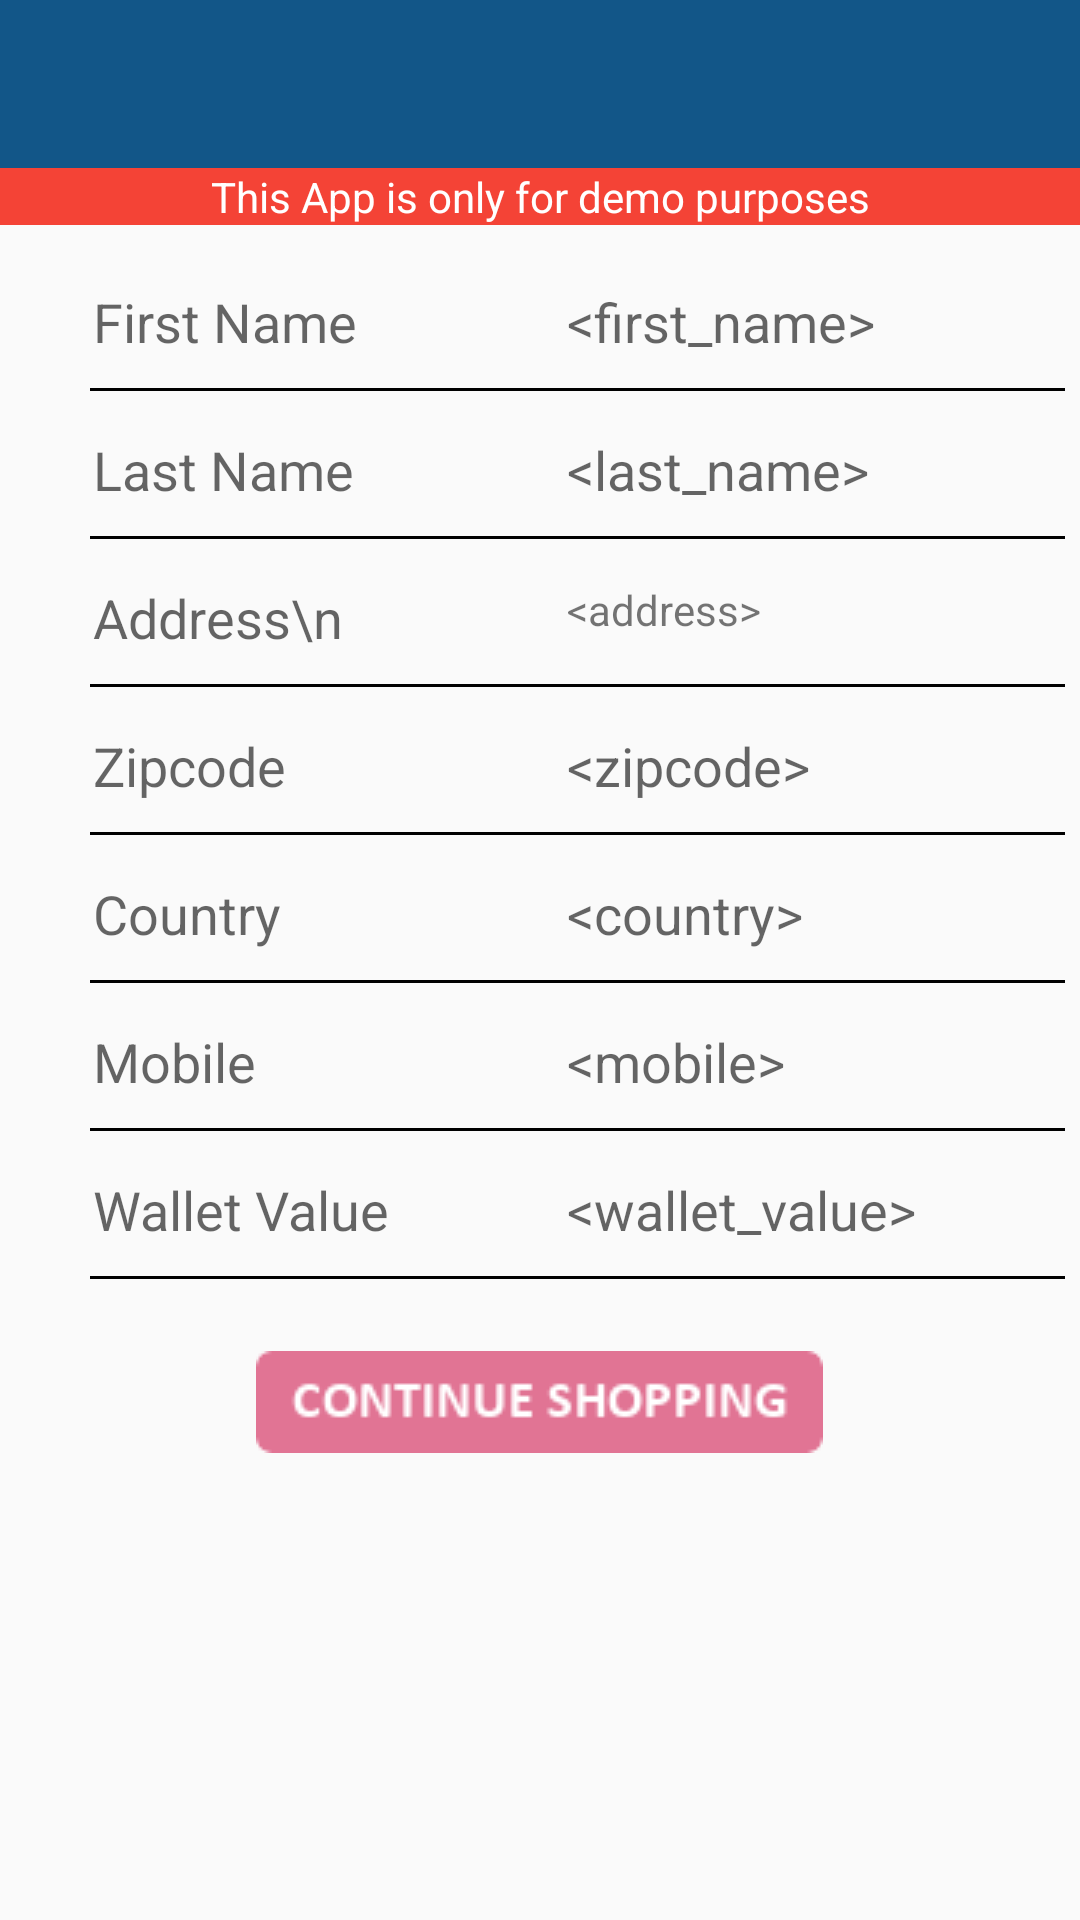

Produce the Android XML layout that renders to this screen, including the resource entries it uses.
<!-- AndroidManifest.xml: application theme MyMaterialTheme -->
<!-- res/layout/activity_customer_profile.xml -->
<?xml version="1.0" encoding="utf-8"?>
<RelativeLayout xmlns:android="http://schemas.android.com/apk/res/android"
    xmlns:app="http://schemas.android.com/apk/res-auto"
    xmlns:tools="http://schemas.android.com/tools"
    android:layout_width="match_parent"
    android:layout_height="match_parent"
    tools:context="com.theleafapps.pro.shopnick.ui.CustomerProfileActivity">

    <android.support.design.widget.AppBarLayout
        android:id="@+id/customer_profile_screen_toolbar"
        android:layout_width="match_parent"
        android:layout_height="wrap_content"
        android:theme="@style/ThemeOverlay.AppCompat.Dark.ActionBar">

        <android.support.v7.widget.Toolbar
            android:id="@+id/toolbar_customer_profile"
            android:layout_width="match_parent"
            android:layout_height="?attr/actionBarSize"
            android:background="?attr/colorPrimary"
            app:layout_scrollFlags="scroll|enterAlways"
            app:popupTheme="@style/ThemeOverlay.AppCompat.Light" />
    </android.support.design.widget.AppBarLayout>

    <LinearLayout
        android:id="@+id/disclaimer_customer_profile"
        android:layout_width="match_parent"
        android:layout_height="wrap_content"
        android:layout_below="@+id/customer_profile_screen_toolbar"
        android:background="@color/red_500"
        android:orientation="horizontal">

        <TextView
            android:layout_width="match_parent"
            android:layout_height="wrap_content"
            android:text="@string/disclaimer"
            android:textAlignment="center"
            android:textColor="#ffffff" />
    </LinearLayout>

    <TextView
        android:id="@+id/c_first_name"
        android:layout_width="wrap_content"
        android:layout_height="wrap_content"
        android:layout_alignParentLeft="true"
        android:layout_alignParentStart="true"
        android:layout_below="@+id/disclaimer_customer_profile"
        android:layout_marginLeft="31dp"
        android:layout_marginStart="31dp"
        android:layout_marginTop="20dp"
        android:text="First Name"
        android:textAppearance="?android:attr/textAppearanceMedium" />

    <View
        android:id="@+id/ruler1"
        android:layout_width="fill_parent"
        android:layout_height="1dp"
        android:layout_below="@+id/c_first_name"
        android:layout_marginBottom="4dp"
        android:layout_marginLeft="30dp"
        android:layout_marginRight="5dp"
        android:layout_marginTop="10dp"
        android:background="#000000" />

    <TextView
        android:id="@+id/c_last_name"
        android:layout_width="wrap_content"
        android:layout_height="wrap_content"
        android:layout_alignLeft="@+id/c_first_name"
        android:layout_alignStart="@+id/c_first_name"
        android:layout_below="@+id/c_first_name"
        android:layout_marginTop="25dp"
        android:text="Last Name"
        android:textAppearance="?android:attr/textAppearanceMedium" />

    <View
        android:id="@+id/ruler2"
        android:layout_width="fill_parent"
        android:layout_height="1dp"
        android:layout_below="@+id/c_last_name"
        android:layout_marginBottom="4dp"
        android:layout_marginLeft="30dp"
        android:layout_marginRight="5dp"
        android:layout_marginTop="10dp"
        android:background="#000000" />


    <TextView
        android:id="@+id/c_address"
        android:layout_width="wrap_content"
        android:layout_height="wrap_content"
        android:layout_alignLeft="@+id/c_last_name"
        android:layout_alignStart="@+id/c_last_name"
        android:layout_below="@+id/c_last_name"
        android:layout_marginTop="25dp"
        android:text="Address\n "
        android:textAppearance="?android:attr/textAppearanceMedium" />

    <View
        android:id="@+id/ruler3"
        android:layout_width="fill_parent"
        android:layout_height="1dp"
        android:layout_below="@+id/c_address"
        android:layout_marginBottom="4dp"
        android:layout_marginLeft="30dp"
        android:layout_marginRight="5dp"
        android:layout_marginTop="10dp"
        android:background="#000000" />

    <TextView
        android:id="@+id/c_zipcode"
        android:layout_width="wrap_content"
        android:layout_height="wrap_content"
        android:layout_alignLeft="@+id/c_address"
        android:layout_alignStart="@+id/c_address"
        android:layout_below="@+id/c_address"
        android:layout_marginTop="25dp"
        android:text="Zipcode"
        android:textAppearance="?android:attr/textAppearanceMedium" />

    <View
        android:id="@+id/ruler4"
        android:layout_width="fill_parent"
        android:layout_height="1dp"
        android:layout_below="@+id/c_zipcode"
        android:layout_marginBottom="4dp"
        android:layout_marginLeft="30dp"
        android:layout_marginRight="5dp"
        android:layout_marginTop="10dp"
        android:background="#000000" />

    <TextView
        android:id="@+id/c_country"
        android:layout_width="wrap_content"
        android:layout_height="wrap_content"
        android:layout_alignLeft="@+id/c_zipcode"
        android:layout_alignStart="@+id/c_zipcode"
        android:layout_below="@+id/c_zipcode"
        android:layout_marginTop="25dp"
        android:text="Country"
        android:textAppearance="?android:attr/textAppearanceMedium" />

    <View
        android:id="@+id/ruler5"
        android:layout_width="fill_parent"
        android:layout_height="1dp"
        android:layout_below="@+id/c_country"
        android:layout_marginBottom="4dp"
        android:layout_marginLeft="30dp"
        android:layout_marginRight="5dp"
        android:layout_marginTop="10dp"
        android:background="#000000" />

    <TextView
        android:id="@+id/c_mobile"
        android:layout_width="wrap_content"
        android:layout_height="wrap_content"
        android:layout_alignLeft="@+id/c_country"
        android:layout_alignStart="@+id/c_country"
        android:layout_below="@+id/c_country"
        android:layout_marginTop="25dp"
        android:text="Mobile"
        android:textAppearance="?android:attr/textAppearanceMedium" />

    <View
        android:id="@+id/ruler6"
        android:layout_width="fill_parent"
        android:layout_height="1dp"
        android:layout_below="@+id/c_mobile"
        android:layout_marginBottom="4dp"
        android:layout_marginLeft="30dp"
        android:layout_marginRight="5dp"
        android:layout_marginTop="10dp"
        android:background="#000000" />

    <TextView
        android:id="@+id/c_wallet_value"
        android:layout_width="wrap_content"
        android:layout_height="wrap_content"
        android:layout_alignLeft="@+id/c_mobile"
        android:layout_alignStart="@+id/c_mobile"
        android:layout_below="@+id/c_mobile"
        android:layout_marginTop="25dp"
        android:text="Wallet Value"
        android:textAppearance="?android:attr/textAppearanceMedium" />

    <View
        android:id="@+id/ruler7"
        android:layout_width="fill_parent"
        android:layout_height="1dp"
        android:layout_below="@+id/c_wallet_value"
        android:layout_marginBottom="4dp"
        android:layout_marginLeft="30dp"
        android:layout_marginRight="5dp"
        android:layout_marginTop="10dp"
        android:background="#000000" />

    <ImageButton
        android:id="@+id/c_profile_shop_button"
        android:layout_width="wrap_content"
        android:layout_height="wrap_content"
        android:layout_below="@+id/ruler7"
        android:layout_centerHorizontal="true"
        android:layout_marginTop="20dp"
        android:background="?android:attr/selectableItemBackground"
        android:src="@drawable/contshopbutton"
        android:text="Continue  Shopping" />


    <TextView
        android:id="@+id/c_first_name_value"
        android:layout_width="wrap_content"
        android:layout_height="wrap_content"
        android:layout_alignTop="@+id/c_first_name"
        android:layout_marginLeft="70dp"
        android:layout_toEndOf="@+id/c_first_name"
        android:layout_toRightOf="@+id/c_first_name"
        android:text="&lt;first_name>"
        android:textAppearance="?android:attr/textAppearanceMedium" />

    <TextView
        android:id="@+id/c_last_name_value"
        android:layout_width="wrap_content"
        android:layout_height="wrap_content"
        android:layout_alignLeft="@+id/c_first_name_value"
        android:layout_alignStart="@+id/c_first_name_value"
        android:layout_alignTop="@+id/c_last_name"
        android:text="&lt;last_name>"
        android:textAppearance="?android:attr/textAppearanceMedium" />

    <TextView
        android:id="@+id/c_address_value"
        android:layout_width="wrap_content"
        android:layout_height="wrap_content"
        android:layout_alignLeft="@+id/c_last_name_value"
        android:layout_alignStart="@+id/c_last_name_value"
        android:layout_alignTop="@+id/c_address"
        android:text="&lt;address>"
        android:textAppearance="?android:attr/textAppearanceSmall" />

    <TextView
        android:id="@+id/c_zipcode_value"
        android:layout_width="wrap_content"
        android:layout_height="wrap_content"
        android:layout_alignLeft="@+id/c_address_value"
        android:layout_alignStart="@+id/c_address_value"
        android:layout_alignTop="@+id/c_zipcode"
        android:text="&lt;zipcode>"
        android:textAppearance="?android:attr/textAppearanceMedium" />

    <TextView
        android:id="@+id/c_country_value"
        android:layout_width="wrap_content"
        android:layout_height="wrap_content"
        android:layout_alignLeft="@+id/c_zipcode_value"
        android:layout_alignStart="@+id/c_zipcode_value"
        android:layout_alignTop="@+id/c_country"
        android:text="&lt;country>"
        android:textAppearance="?android:attr/textAppearanceMedium" />

    <TextView
        android:id="@+id/c_mobile_value"
        android:layout_width="wrap_content"
        android:layout_height="wrap_content"
        android:layout_alignLeft="@+id/c_country_value"
        android:layout_alignStart="@+id/c_country_value"
        android:layout_alignTop="@+id/c_mobile"
        android:text="&lt;mobile>"
        android:textAppearance="?android:attr/textAppearanceMedium" />

    <TextView
        android:id="@+id/c_wallet_amount_value"
        android:layout_width="wrap_content"
        android:layout_height="wrap_content"
        android:layout_alignLeft="@+id/c_mobile_value"
        android:layout_alignStart="@+id/c_mobile_value"
        android:layout_alignTop="@+id/c_wallet_value"
        android:text="&lt;wallet_value>"
        android:textAppearance="?android:attr/textAppearanceMedium" />

</RelativeLayout>
<!-- resources referenced by this layout -->
<resources>
  <color name="red_500">#F44336</color>
  <!-- drawable contshopbutton: png bitmap (drawable, 2426 bytes) -->
  <string name="disclaimer">This App is only for demo purposes</string>
  <style name="MyMaterialTheme" parent="MyMaterialTheme.Base">
  
      </style>
  <style name="MyMaterialTheme.Base" parent="Theme.AppCompat.Light.DarkActionBar">
          <item name="windowNoTitle">true</item>
          <item name="windowActionBar">false</item>
          <item name="colorPrimary">@color/colorPrimary</item>
          <item name="colorPrimaryDark">@color/colorPrimaryDark</item>
          <item name="colorAccent">@color/colorAccent</item>
      </style>
  <color name="colorPrimary">#125688</color>
  <color name="colorPrimaryDark">#125688</color>
  <color name="colorAccent">#c8e8ff</color>
</resources>
